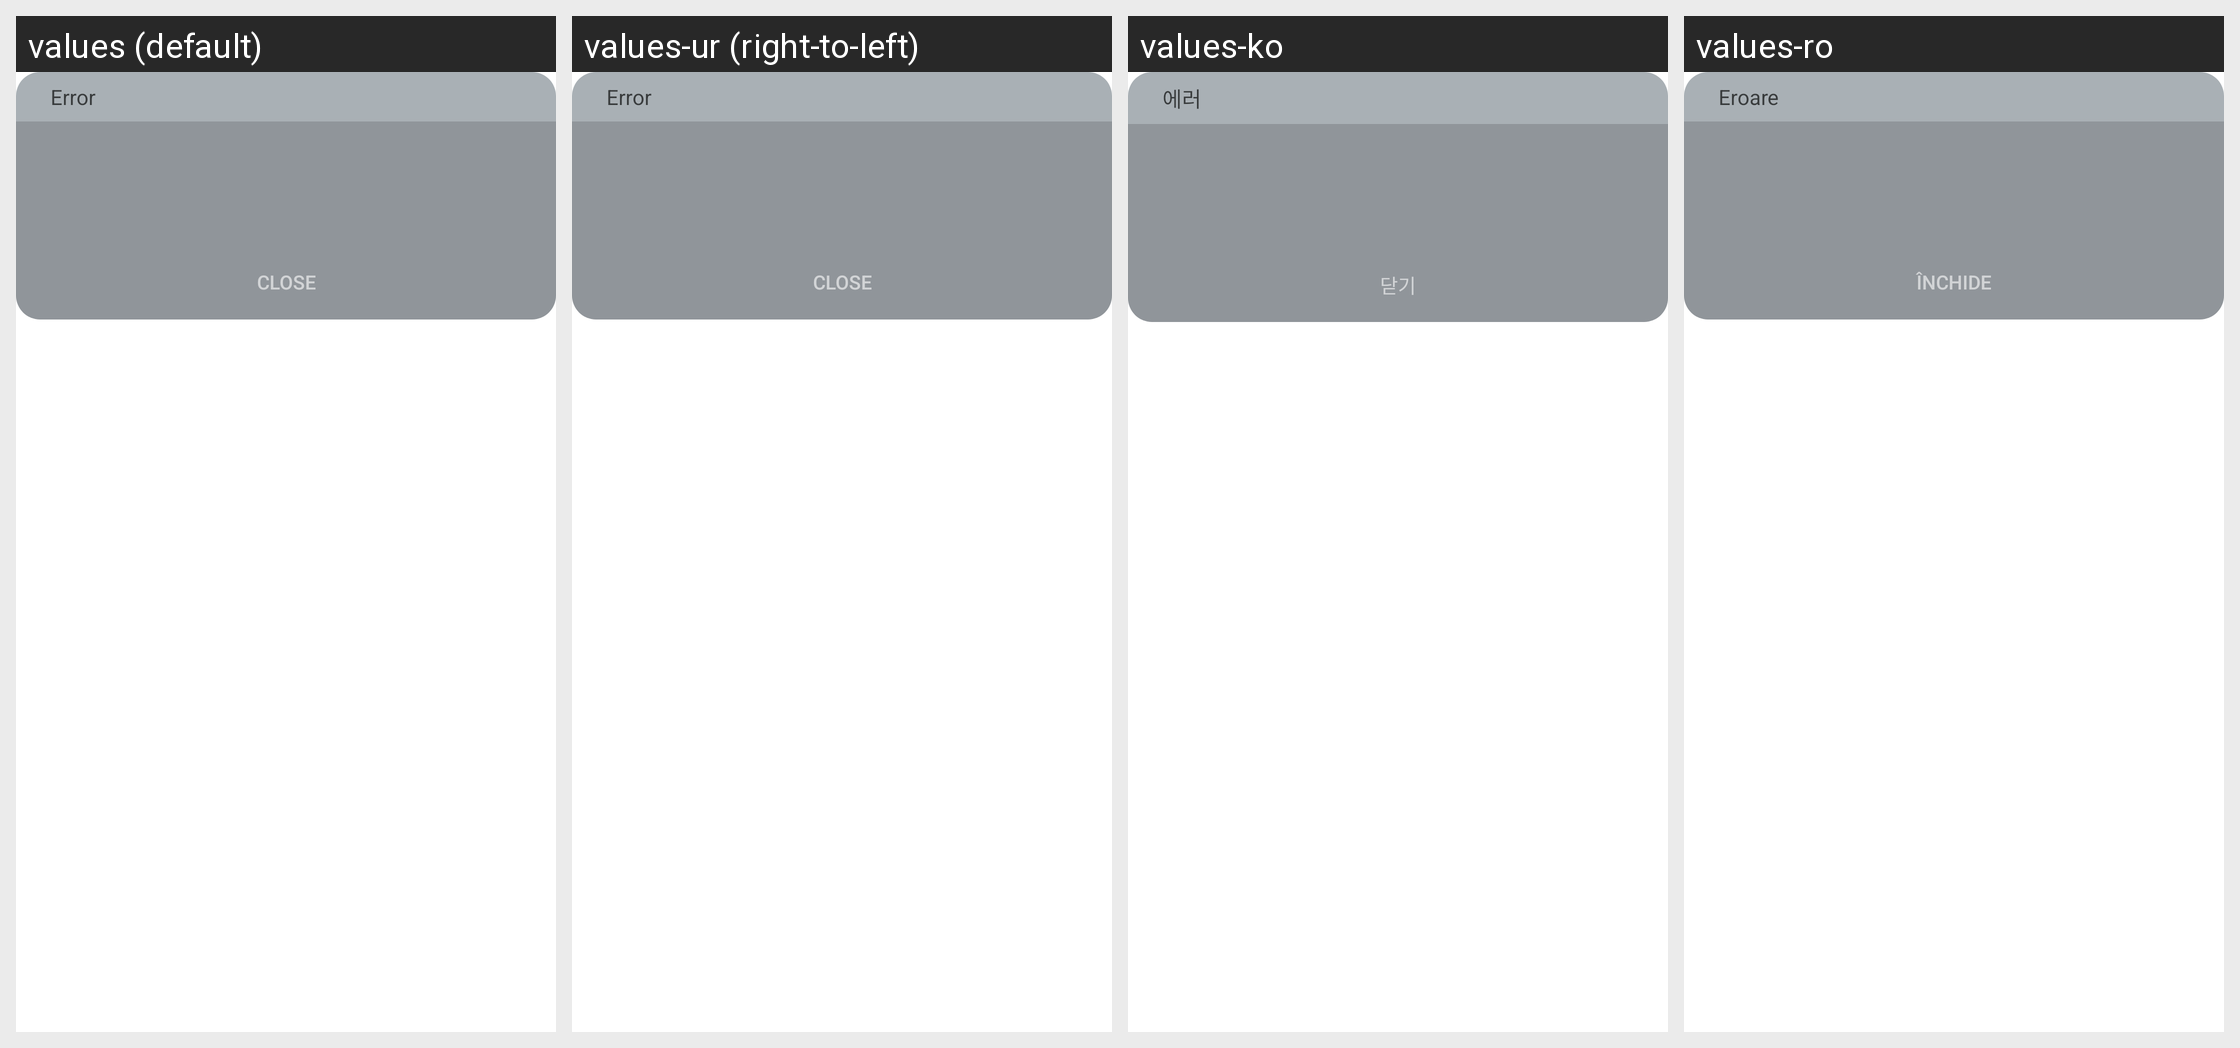

Translations of the strings shown on this Android screen, per locale in the grid:
Android screen res/layout/layout_pop_msg.xml rendered under 4 locales, left to right: values (default), values-ur (right-to-left), values-ko, values-ro. Device: Nexus 5 (rendered at 1080×1920; each locale shown at half size, 540×960, under a caption strip naming it); theme AppTheme.
Other locales in the repository, not shown: values-af, values-am, values-ar, values-as, values-az, values-be, values-bg, values-bn, values-bs, values-ca, values-cs, values-da, values-de, values-el, values-en-rCA, values-en-rGB, values-en-rIN, values-en-rXC, values-es, values-es-rUS, values-et, values-eu, values-fa, values-fi, values-fr, values-fr-rCA, values-gl, values-gu, values-hi, values-hr, values-hu, values-hy, values-in, values-is, values-it, values-iw, values-ja, values-ka, values-kk, values-km, values-kn, values-ky, values-lo, values-lt, values-lv, values-mk, values-ml, values-mn, values-mr, values-ms, values-my, values-nb, values-ne, values-nl, values-or, values-pa, values-pl, values-pt, values-pt-rBR, values-pt-rPT, values-ru, values-si, values-sk, values-sl, values-sq, values-sr, values-sv, values-sw, values-ta, values-te, values-th, values-tl, values-tr, values-uk, values-uz, values-vi, values-zh, values-zh-rCN, values-zh-rHK, values-zh-rTW, values-zu.
Strings drawn on this screen, with the default value and each locale's value (text and hints the layout hard-codes, and strings that could not be matched under every locale, appear in the picture but are not listed):

errorTitle
  values: Error
  values-ur: Error  [not translated; the default value is used]
  values-ko: 에러
  values-ro: Eroare

close
  values: Close
  values-ur: Close  [not translated; the default value is used]
  values-ko: 닫기
  values-ro: Închide
